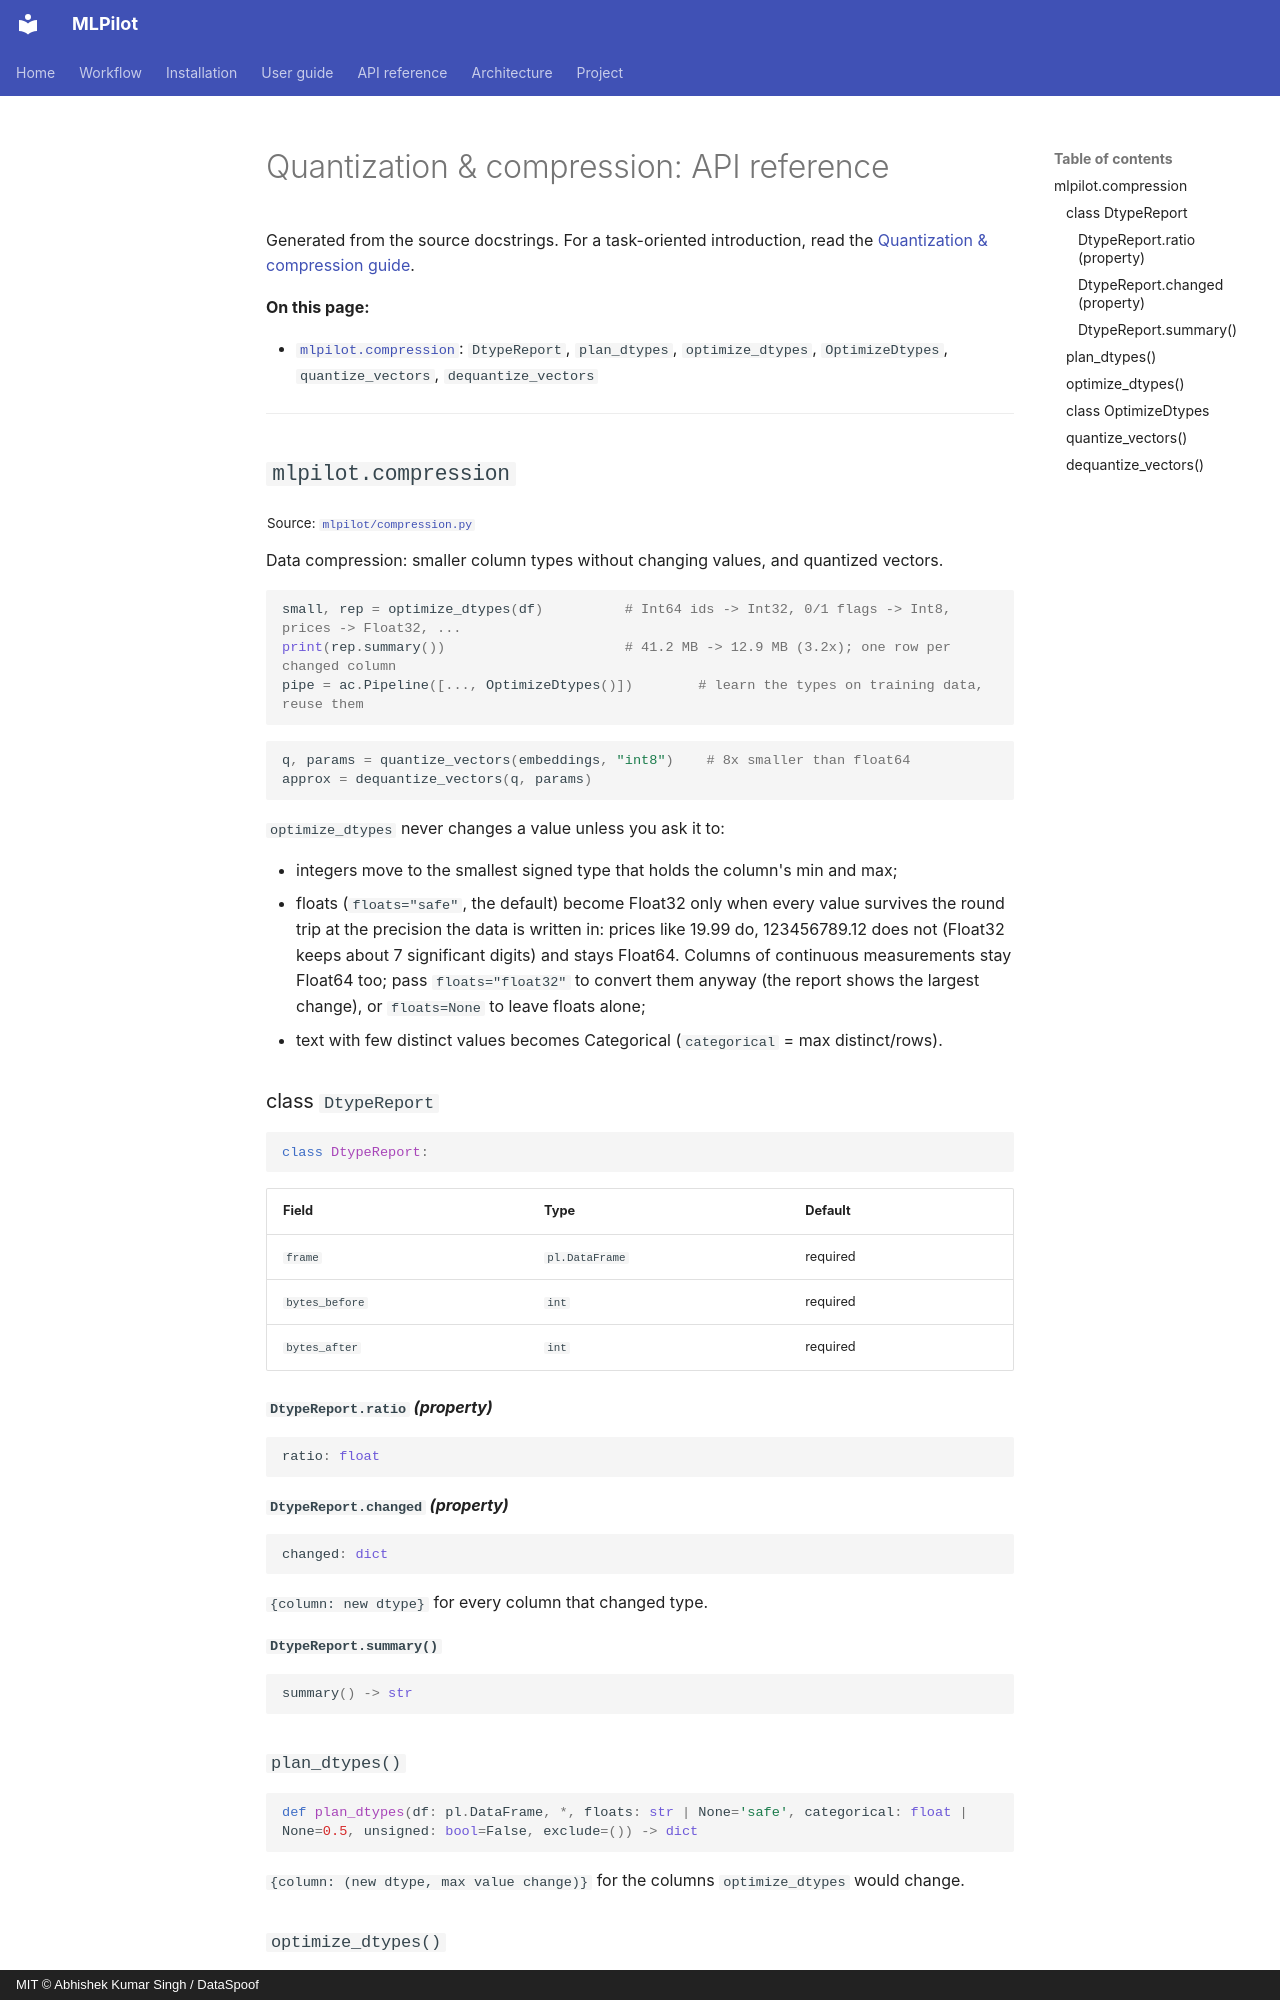

repository: DataSpoof/dataspoof-data-cleaning · page: api/compression/index.html · generator: mkdocs · copyright: MIT © Abhishek Kumar Singh / DataSpoof

# Quantization & compression: API reference

Generated from the source docstrings. For a task-oriented introduction, read the [Quantization & compression guide](../guide/quantization.md).

**On this page:**

- [`mlpilot.compression`](#mlpilotcompression): `DtypeReport`, `plan_dtypes`, `optimize_dtypes`, `OptimizeDtypes`, `quantize_vectors`, `dequantize_vectors`

---

## `mlpilot.compression`

<sub>Source: [`mlpilot/compression.py`](https://github.com/DataSpoof/dataspoof-mlpilot/blob/main/mlpilot/compression.py)</sub>

Data compression: smaller column types without changing values, and quantized vectors.

```python
small, rep = optimize_dtypes(df)          # Int64 ids -> Int32, 0/1 flags -> Int8, prices -> Float32, ...
print(rep.summary())                      # 41.2 MB -> 12.9 MB (3.2x); one row per changed column
pipe = ac.Pipeline([..., OptimizeDtypes()])        # learn the types on training data, reuse them
```

```python
q, params = quantize_vectors(embeddings, "int8")    # 8x smaller than float64
approx = dequantize_vectors(q, params)
```

`optimize_dtypes` never changes a value unless you ask it to:

* integers move to the smallest signed type that holds the column's min and max;
* floats (`floats="safe"`, the default) become Float32 only when every value survives the
  round trip at the precision the data is written in: prices like 19.99 do, 123456789.12 does
  not (Float32 keeps about 7 significant digits) and stays Float64. Columns of continuous
  measurements stay Float64 too; pass `floats="float32"` to convert them anyway (the report
  shows the largest change), or `floats=None` to leave floats alone;
* text with few distinct values becomes Categorical (`categorical` = max distinct/rows).

### class `DtypeReport`

```python
class DtypeReport:
```

| Field | Type | Default |
|---|---|---|
| `frame` | `pl.DataFrame` | required |
| `bytes_before` | `int` | required |
| `bytes_after` | `int` | required |

#### `DtypeReport.ratio` *(property)*

```python
ratio: float
```

#### `DtypeReport.changed` *(property)*

```python
changed: dict
```

`{column: new dtype}` for every column that changed type.

#### `DtypeReport.summary()`

```python
summary() -> str
```

### `plan_dtypes()`

```python
def plan_dtypes(df: pl.DataFrame, *, floats: str | None='safe', categorical: float | None=0.5, unsigned: bool=False, exclude=()) -> dict
```

`{column: (new dtype, max value change)}` for the columns `optimize_dtypes` would change.
